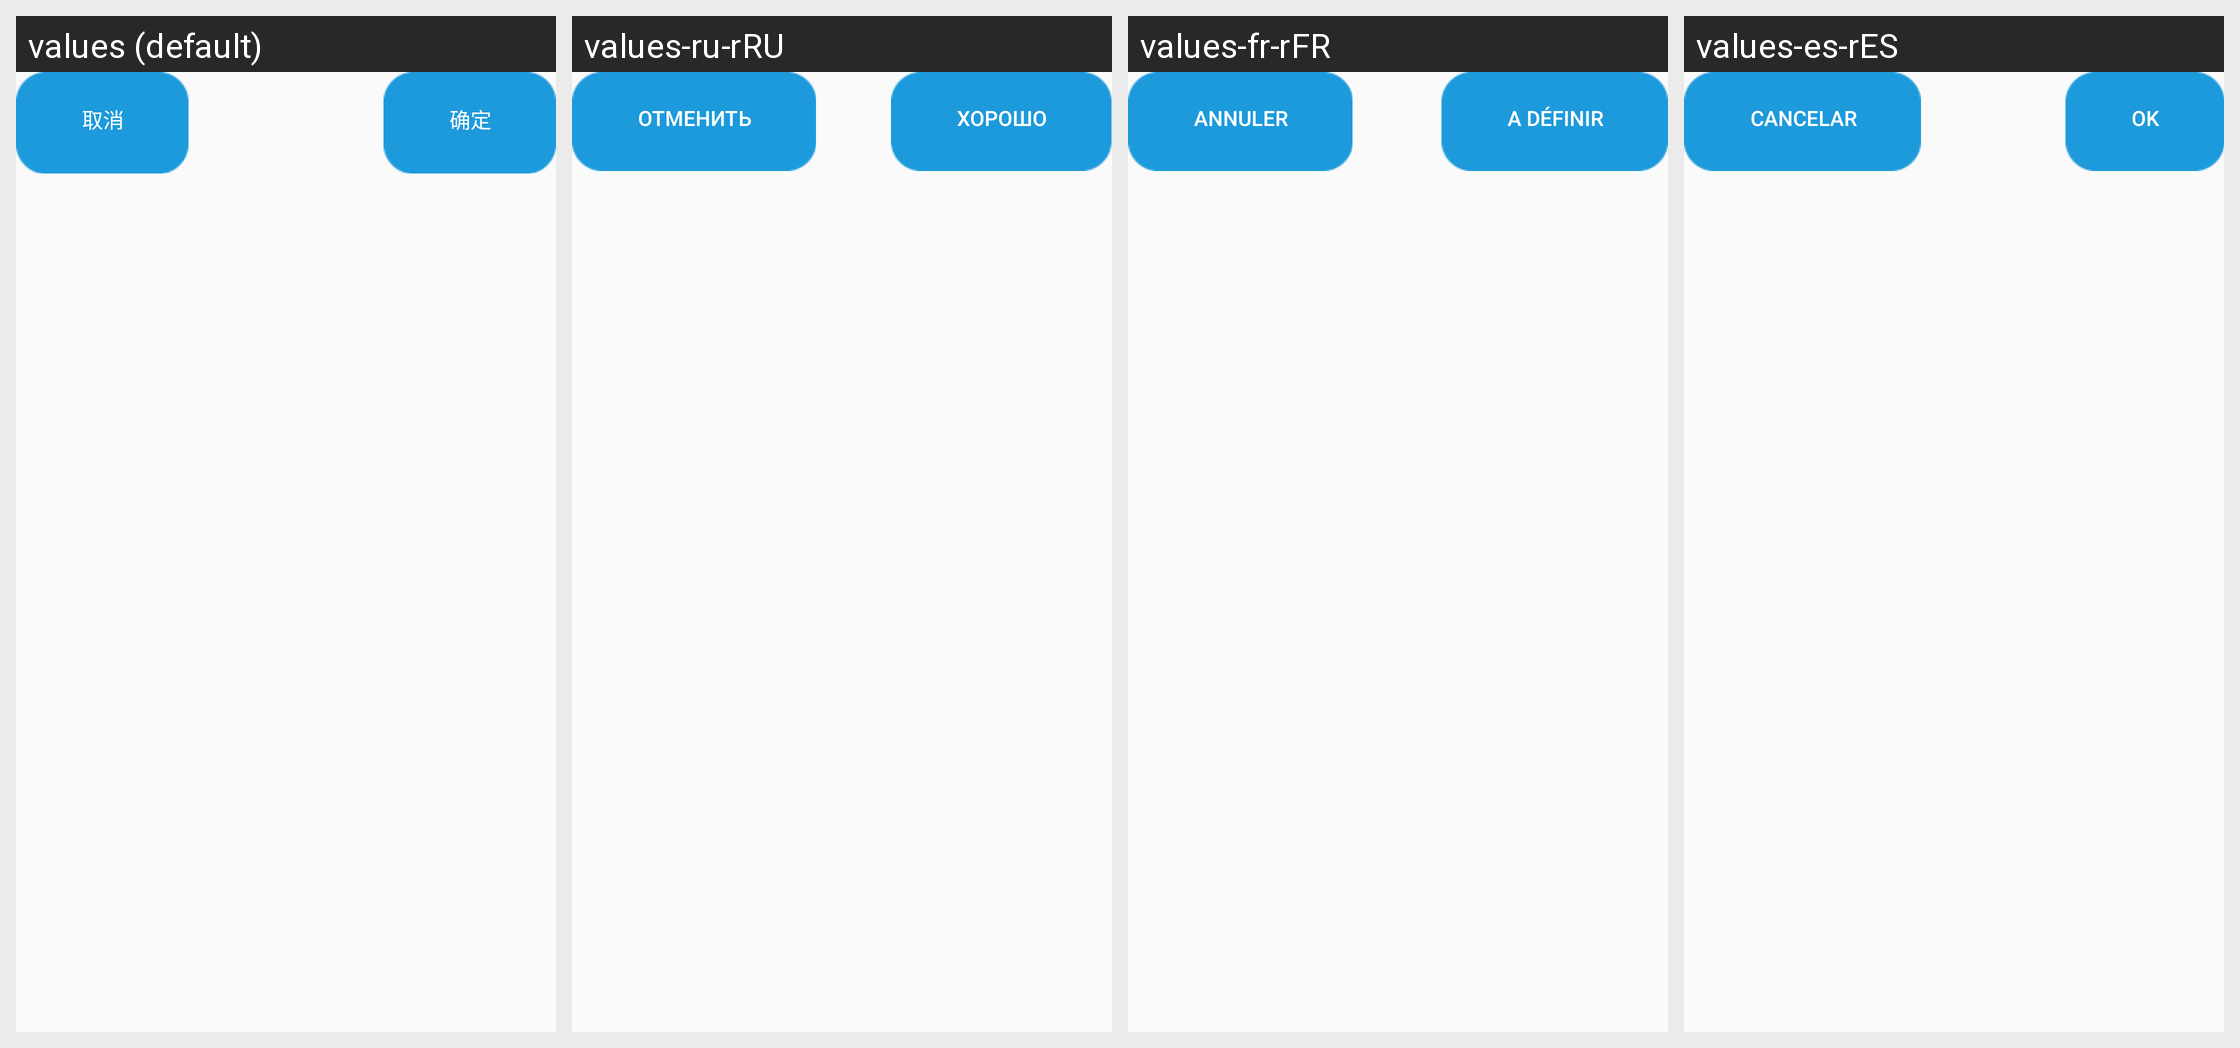

This grid shows one Android layout under several languages. Give, for every string resource on the screen, its name, the default text and each shown locale's text.
Android screen res/layout/dialog_new_retail.xml rendered under 4 locales, left to right: values (default), values-ru-rRU, values-fr-rFR, values-es-rES. Device: Nexus 5 (rendered at 1080×1920; each locale shown at half size, 540×960, under a caption strip naming it); theme AppTheme.
Other locales in the repository, not shown: values-en, values-in-rID, values-ja-rJP, values-ko-rKR, values-pt-rPT.
Strings drawn on this screen, with the default value and each locale's value (text and hints the layout hard-codes, and strings that could not be matched under every locale, appear in the picture but are not listed):

cancel
  values: 取消
  values-ru-rRU: Отменить
  values-fr-rFR: Annuler
  values-es-rES: Cancelar

ok
  values: 确定
  values-ru-rRU: Хорошо
  values-fr-rFR: A définir
  values-es-rES: Ok
